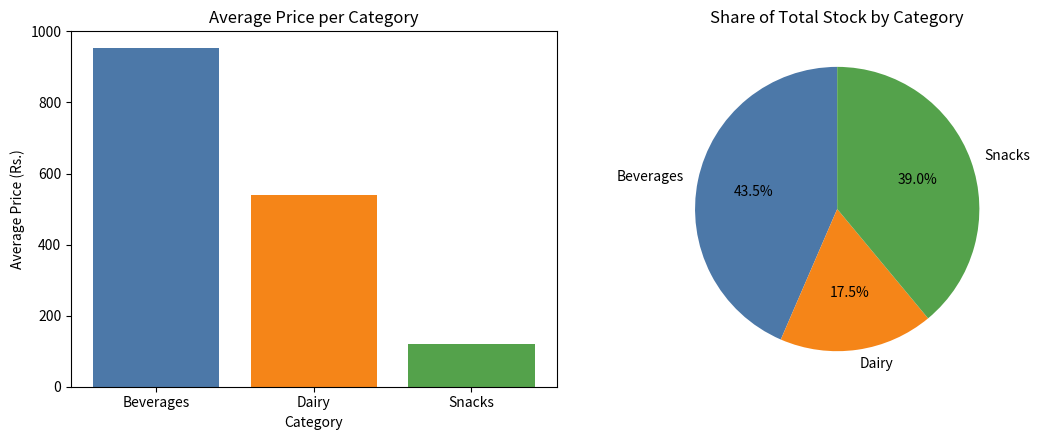

Write the Python code that produced this figure.
import pandas as pd
import matplotlib.pyplot as plt

products = ["Cola", "Chips", "Milk", "Biscuits", "Juice", "Yogurt", "Water", "Cheese", "Popcorn", "Tea"]
categories = ["beverages ", "SNACKS", " Dairy", "Snacks", "beverages", "dairy ", "BEVERAGES", " Dairy", "snacks ", "Beverages"]
prices = ["Rs. 1,250", "Rs. 90", "Rs. 450", "Rs. 120", "Rs. 1,800", "Rs. 220", "Rs. 60", "Rs. 950", "Rs. 150", "Rs. 700"]
stock = [40, 120, 60, 85, 25, 45, 200, 30, 95, 70]

df = pd.DataFrame({"Product": products, "Category": categories, "Price": prices, "Stock": stock})

df["Category"] = df["Category"].str.strip().str.title()

df["Price"] = df["Price"].str.replace("Rs. ", "", regex=False).str.replace(",", "", regex=False).astype(float)

df["Category_Code"] = df["Category"].astype("category").cat.codes

print(df)

avg_price = df.groupby("Category")["Price"].mean()
total_stock = df.groupby("Category")["Stock"].sum()

fig, axes = plt.subplots(1, 2, figsize=(11, 4.5))

axes[0].bar(avg_price.index, avg_price.values, color=["#4C78A8", "#F58518", "#54A24B"])
axes[0].set_title("Average Price per Category")
axes[0].set_xlabel("Category")
axes[0].set_ylabel("Average Price (Rs.)")

axes[1].pie(total_stock.values, labels=total_stock.index, autopct="%1.1f%%", startangle=90,
            colors=["#4C78A8", "#F58518", "#54A24B"])
axes[1].set_title("Share of Total Stock by Category")

plt.tight_layout()
plt.savefig("inventory_plots.png")
plt.show()

print("Saved inventory_plots.png")
